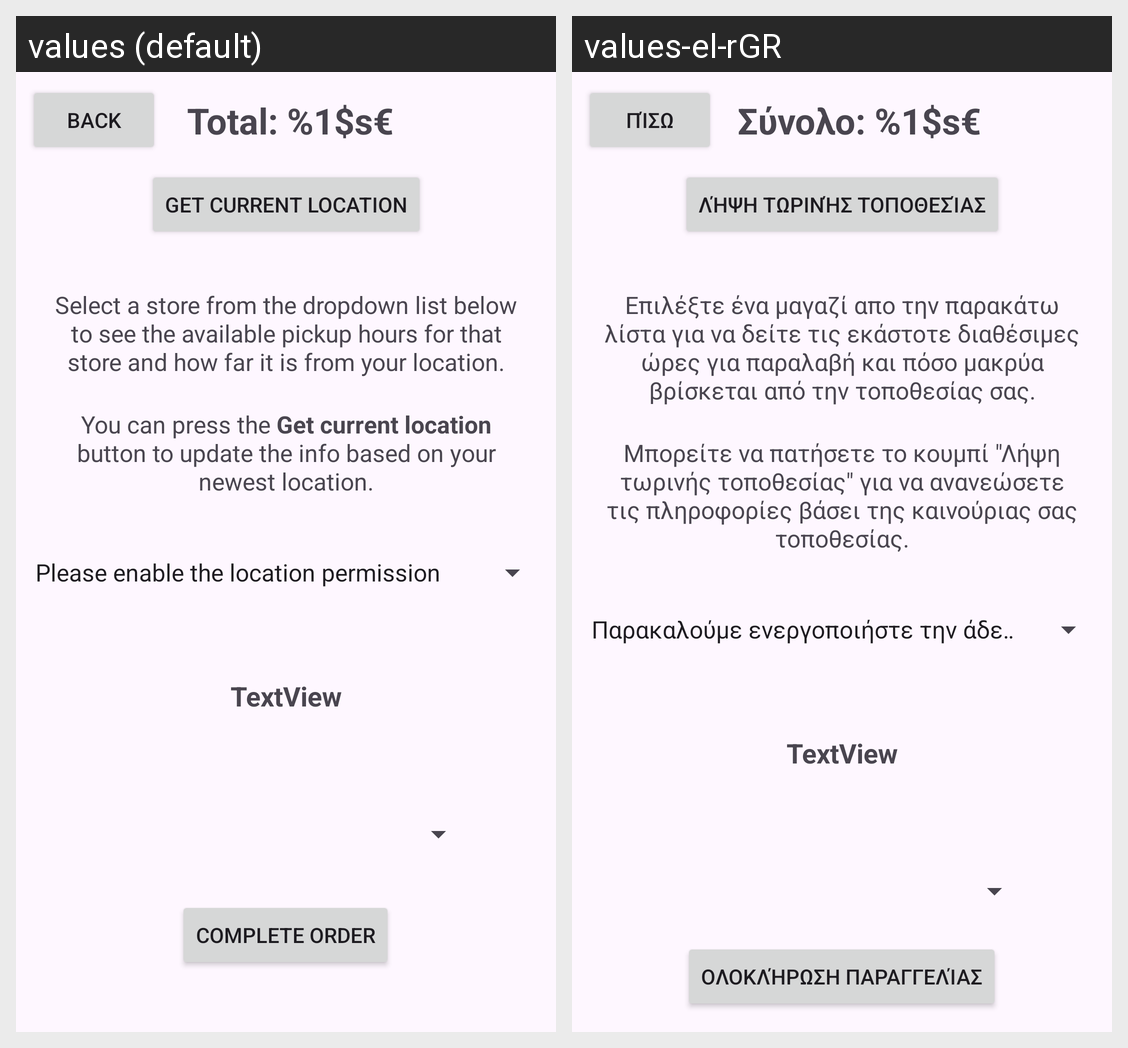

Locale-by-locale string values for the Android screen shown in this grid:
Android screen res/layout/activity_order.xml rendered under 2 locales, left to right: values (default), values-el-rGR. Device: Nexus 5 (rendered at 1080×1920; each locale shown at half size, 540×960, under a caption strip naming it); theme Theme.Material3.DayNight.NoActionBar.
Strings drawn on this screen, with the default value and each locale's value (text and hints the layout hard-codes, and strings that could not be matched under every locale, appear in the picture but are not listed):

cart_total
  values: Total: %1$s€
  values-el-rGR: Σύνολο: %1$s€

back_button
  values: Back
  values-el-rGR: Πίσω

get_current_location
  values: Get current location
  values-el-rGR: Λήψη τωρινής τοποθεσίας

order_info_1
  values: Select a store from the dropdown list below to see the available pickup hours for that store and how far it is from your location.
  values-el-rGR: Επιλέξτε ένα μαγαζί απο την παρακάτω λίστα για να δείτε τις εκάστοτε διαθέσιμες ώρες για παραλαβή και πόσο μακρύα βρίσκεται από την τοποθεσίας σας.

order_info_2
  values: You can press the Get current location button to update the info based on your newest location.
  values-el-rGR: Μπορείτε να πατήσετε το κουμπί "Λήψη τωρινής τοποθεσίας" για να ανανεώσετε τις πληροφορίες βάσει της καινούριας σας τοποθεσίας.

complete_order
  values: Complete Order
  values-el-rGR: Ολοκλήρωση Παραγγελίας
